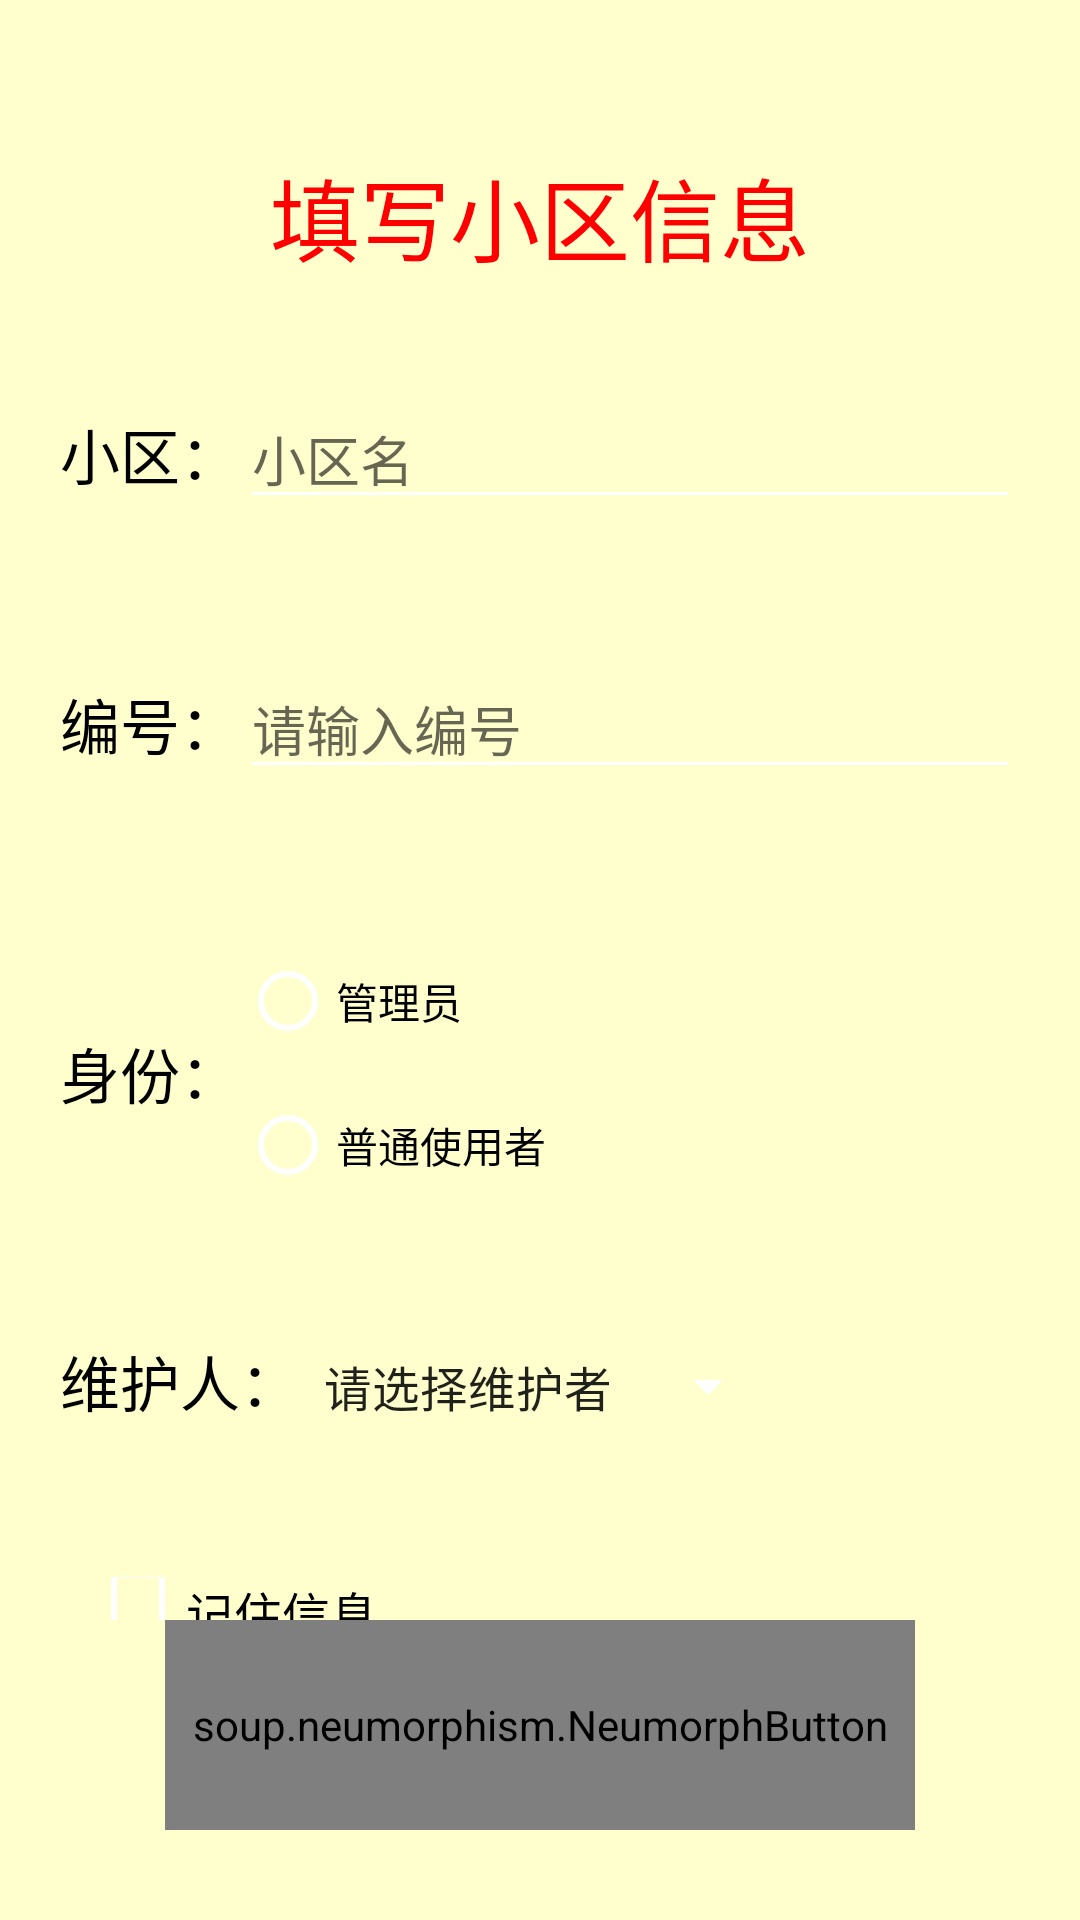

Android layout source for this screen:
<!-- AndroidManifest.xml: application theme AppTheme -->
<!-- res/layout/activity_login.xml -->
<?xml version="1.0" encoding="utf-8"?>
<LinearLayout
    android:orientation="vertical"
    xmlns:android="http://schemas.android.com/apk/res/android"
    xmlns:app="http://schemas.android.com/apk/res-auto"
    xmlns:tools="http://schemas.android.com/tools"
    android:layout_width="match_parent"
    android:layout_height="match_parent"
    android:background="#ffffce"
    tools:context="com.ai.face.ui.LoginActivity">

    <TextView
        android:layout_width="match_parent"
        android:layout_height="wrap_content"
        android:layout_marginTop="50dp"
        android:gravity="center"
        android:text="填写小区信息"
        android:textSize="30sp"
        android:textColor="#ff0000"/>

    <LinearLayout
        android:layout_gravity="center"
        android:layout_width="match_parent"
        android:layout_height="wrap_content"
        android:orientation="vertical"
        android:layout_weight="1"
        android:layout_marginTop="16dp">

        <LinearLayout
            android:layout_width="match_parent"
            android:layout_height="50dp"
            android:layout_margin="20dp"
            android:orientation="horizontal">

            <TextView
                android:layout_width="wrap_content"
                android:layout_height="wrap_content"
                android:text="小区："
                android:textColor="#000000"
                android:textSize="20sp"/>

            <EditText
                android:id="@+id/xingming"
                android:layout_width="match_parent"
                android:layout_height="wrap_content"
                android:textColor="#000000"
                android:hint="小区名"
                android:maxLines="1"/>

        </LinearLayout>

        <LinearLayout
            android:layout_width="match_parent"
            android:layout_height="50dp"
            android:layout_margin="20dp"
            android:orientation="horizontal">

            <TextView
                android:layout_width="wrap_content"
                android:layout_height="wrap_content"
                android:text="编号："
                android:textColor="#000000"
                android:textSize="20sp"/>

            <EditText
                android:id="@+id/xuehao"
                android:layout_width="match_parent"
                android:layout_height="wrap_content"
                android:textColor="#000000"
                android:hint="请输入编号"
                android:maxLines="1"/>

        </LinearLayout>

        <LinearLayout
            android:layout_width="match_parent"
            android:layout_height="wrap_content"
            android:layout_margin="20dp"
            android:orientation="horizontal">

            <TextView
                android:layout_width="wrap_content"
                android:layout_height="wrap_content"
                android:text="身份："
                android:textColor="#000000"
                android:layout_gravity="center"
                android:textSize="20sp"/>

            <RadioGroup
                android:id="@+id/zhengzhig"
                android:layout_width="wrap_content"
                android:layout_height="wrap_content">

                <RadioButton
                    android:id="@+id/zhengzhi1"
                    android:layout_width="wrap_content"
                    android:layout_height="wrap_content"
                    android:text="管理员"/>

                <RadioButton
                    android:id="@+id/zhengzhi2"
                    android:layout_width="wrap_content"
                    android:layout_height="wrap_content"
                    android:text="普通使用者"/>


            </RadioGroup>

        </LinearLayout>

        <LinearLayout
            android:layout_width="match_parent"
            android:layout_height="50dp"
            android:layout_margin="20dp"
            android:orientation="horizontal">

            <TextView
                android:layout_width="wrap_content"
                android:layout_height="wrap_content"
                android:text="维护人："
                android:textColor="#000000"
                android:textSize="20sp"/>

            <Spinner
                android:id="@+id/yuanxi"
                android:layout_width="wrap_content"
                android:layout_height="wrap_content"
                android:entries="@array/ctype"/>

        </LinearLayout>

        <CheckBox
            android:id="@+id/rememberLoginCheckbox"
            android:layout_width="wrap_content"
            android:layout_height="wrap_content"
            android:text="记住信息"
            android:layout_marginLeft="30dp"
            android:textSize="16sp"
            android:layout_marginTop="10dp"/>

    </LinearLayout>

    <soup.neumorphism.NeumorphButton
        android:id="@+id/login"
        android:layout_width="250dp"
        android:layout_height="70dp"
        android:gravity="center"
        android:layout_marginBottom="30dp"
        android:layout_gravity="center_horizontal"
        android:text="点击继续"
        android:textSize="20sp"
        app:neumorph_backgroundColor="#F1CF68"
        android:background="#1070D1"/>

</LinearLayout>
<!-- resources referenced by this layout -->
<resources>
  <string-array name="ctype">
  
          <item>请选择维护者</item>
          <item>张三</item>
          <item>李四</item>
          <item>王五</item>
          <item>李六</item>
          <item>张启</item>
          <item>徐八</item>
          <item>胡九</item>
  
      </string-array>
  <style name="AppTheme" parent="Theme.MaterialComponents.DayNight.NoActionBar">
          
          <item name="colorControlNormal">@android:color/white</item>
          <item name="colorPrimary">@color/colorPrimary</item>
          <item name="colorPrimaryDark">@color/colorPrimaryDark</item>
          <item name="colorAccent">@color/colorAccent</item>
      </style>
  <color name="colorPrimary">#13534C</color>
  <color name="colorPrimaryDark">#13534C</color>
  <color name="colorAccent">#13534C</color>
</resources>
